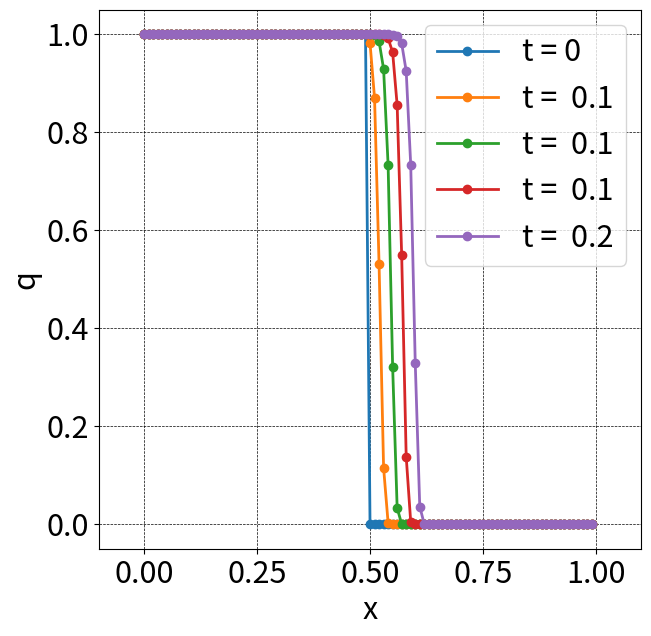

Here is the Python script that generated this plot:
import numpy as np
import matplotlib.pyplot as plt

def init(q1, q2, XS, dx, jmax):
    x = np.linspace(XS, XS + dx * (jmax-1), jmax)
    q = np.array([float(q1) if i < 0.5 else float(q2) for i in x])
    # for i in x:
    # q = 1.0*np.sin(2*np.pi*x)
    return (x, q)

def Godnov(alf, q, dt,dx, jmax, flag_periodic):
    for j in range(0,jmax-1):
        qm = 0.5*(q[j]+np.abs(q[j]))
        qp = 0.5*(q[j+1]-np.abs(q[j+1]))
        alf[j] = max(0.5*qm**2,0.5*qp**2)
    alf[jmax-1] = 0.5*q[jmax-1]**2 # Neumann
    if flag_periodic:
        qm = 0.5*(q[jmax-1]+np.abs(q[jmax-1]))
        qp = 0.5*(q[0]+np.abs(q[0]))
        alf[jmax-1] = max(0.5*qm**2,0.5*qp**2)

def UPWIND1(alf, q, c, dt, dx, jmax):
    for j in range(0, jmax - 1):
        ur, ul = q[j+1], q[j]
        fr, fl = c * ur, c * ul
        # alf[j] is flux at j+1/2
        alf[j] = 0.5 * (fr + fl - abs(c) * (ur - ul))

def do_computing_LDU(x, q, c, dt, dx, jmax, nmax, ff, flag_p, interval=2, xlim=None):
    plt.figure(figsize=(7,7), dpi=100)
    plt.rcParams["font.size"] = 22
    plt.plot(x, q, marker='o', lw=2, label='t = 0')

    alf = np.zeros(jmax)
    dq = np.zeros(jmax)
    for n in range(1, nmax + 1):
        qold = q.copy()
        
        c_a = np.abs(q)
        c_p = 0.5 * (q + c_a)
        c_n = 0.5 * (q - c_a)
        nu_a = c_a * dt / dx
        nu_p = c_p * dt / dx
        nu_n = c_n * dt / dx
        
        ff(alf, qold, dt, dx, jmax, flag_p)
        # print(alf)
        R = np.append(0.0, np.diff(alf) / dx)
        # print(R)
        # periodic BC
        if flag_p:
            R[0] = (alf[jmax-1]-alf[0])/dx

        for j in range(1, jmax - 1):
            dq[j] = (-dt * R[j] + nu_p[j-1] * dq[j - 1]) / (1 + nu_a[j])
        dq[0] = (-dt*R[0]+nu_p[0]*dq[0])/(1+nu_a[0])
        if flag_p:
            dq[0] = (-dt*R[0])/(1+nu_a[0])

        for j in range(jmax - 2, -1, -1):
            dq[j] = dq[j] - nu_n[j+1] * dq[j + 1] / (1 + nu_a[j])
        if flag_p:
            dq[jmax-1] = dq[jmax-1] - nu_n[0]*dq[0]/(1+nu_a[jmax-1]) 

        for j in range(0, jmax - 1):
            q[j] = qold[j] + dq[j]
        
        if n % interval == 0:
            plt.plot(x, q, marker='o', lw=2, label=f't = {dt * n : .1f}')

    plt.grid(color='black', linestyle='dashed', linewidth=0.5)
    plt.xlabel('x')
    plt.ylabel('q')
    if xlim is not None:
        plt.xlim(xlim)
    plt.legend()
    plt.show()

def main():
    c = 1
    dx = 0.01
    CFL = 0.2
    dt = CFL *dx/c
    flag_periodic = False

    jmax = 100
    nmax = 100

    XS = 0

    q1 = 1
    q2 = 0
    x, q = init(q1, q2, XS, dx, jmax)
    do_computing_LDU(x, q, c, dt, dx, jmax, nmax, Godnov, flag_periodic,interval=25, xlim=[-0.1, 1.1])

if __name__ == "__main__":
    main()